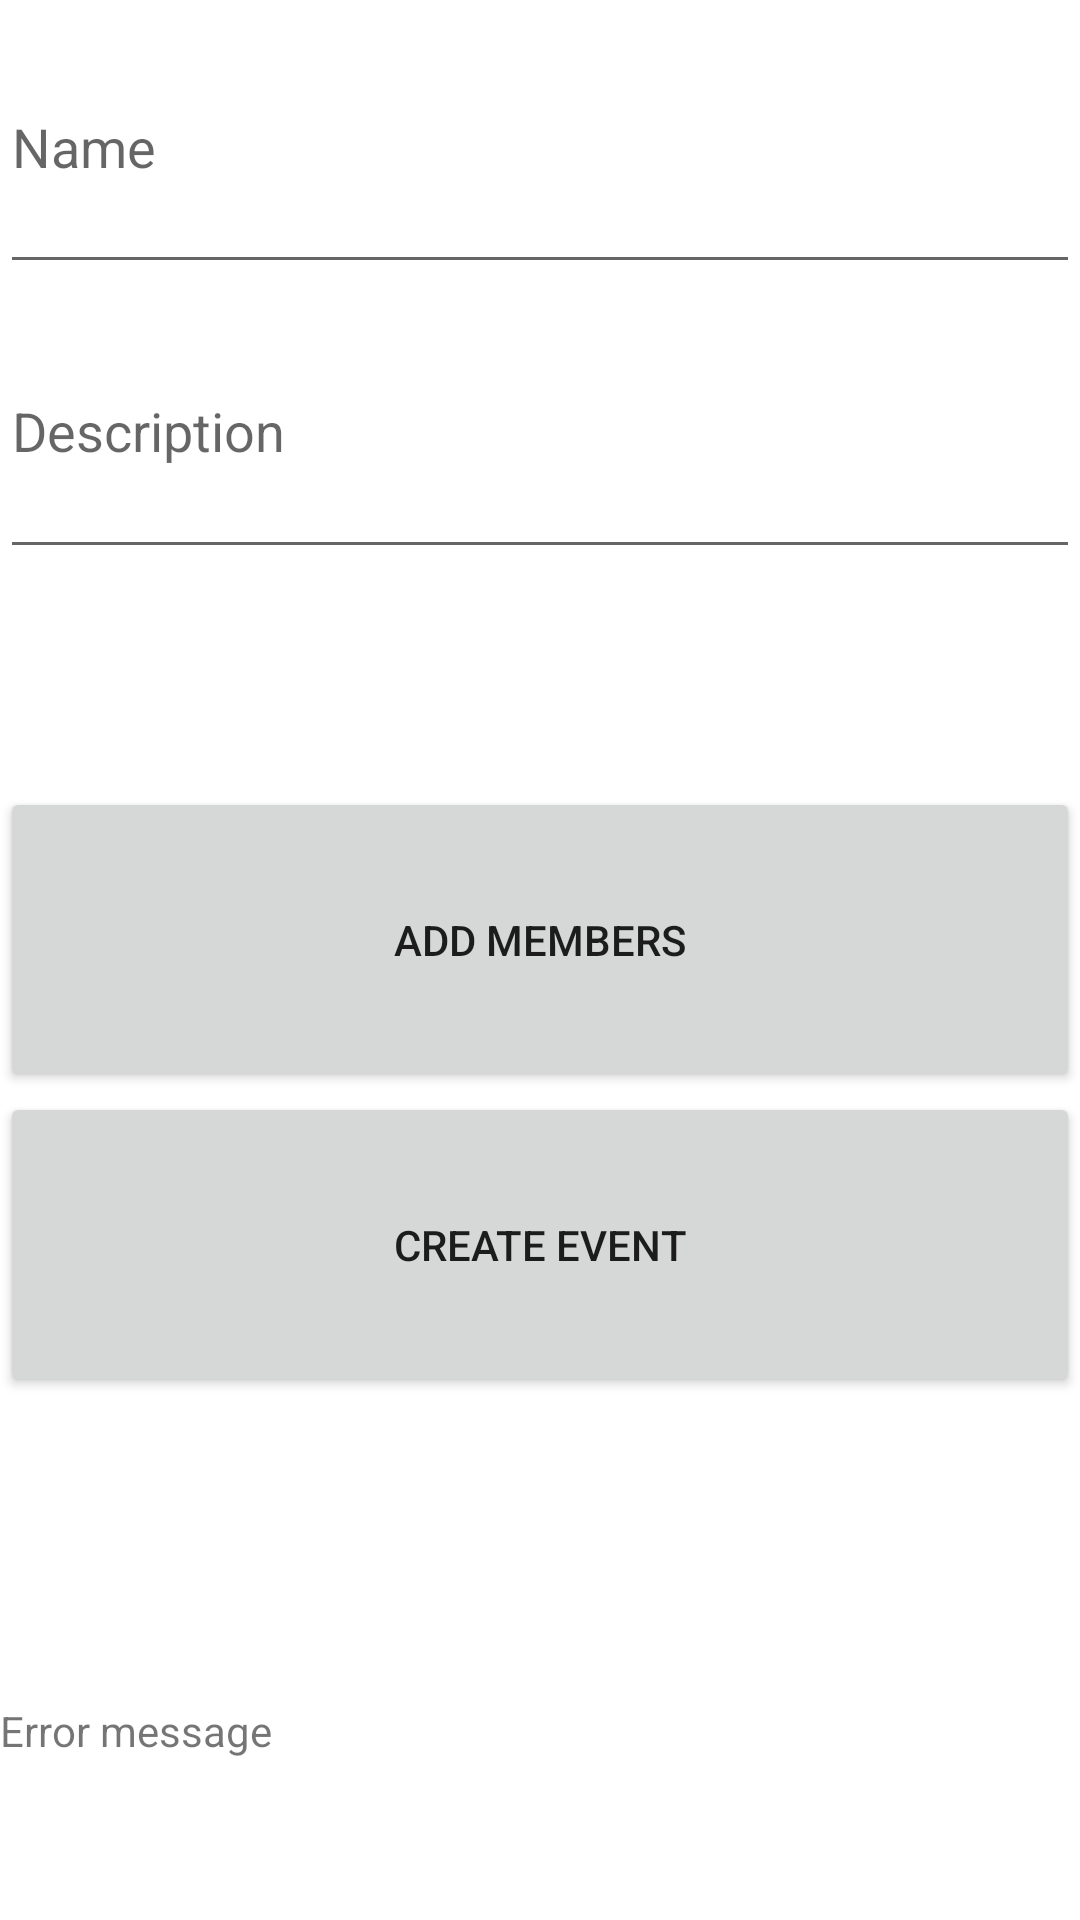

Write the Android layout XML for this screen, with the resource values it uses.
<!-- AndroidManifest.xml: application theme Theme.LoanSharkFE -->
<!-- res/layout/activity_create_event.xml -->
<?xml version="1.0" encoding="utf-8"?>
<LinearLayout xmlns:android="http://schemas.android.com/apk/res/android"
    xmlns:app="http://schemas.android.com/apk/res-auto"
    xmlns:tools="http://schemas.android.com/tools"
    android:layout_width="match_parent"
    android:layout_height="match_parent"
    android:orientation="vertical"
    android:weightSum="7"
    tools:context=".view.CreateEventActivity">

    <EditText
        android:id="@+id/eventNameCreateEvent"
        android:layout_width="match_parent"
        android:layout_height="wrap_content"
        android:layout_weight="1"
        android:ems="10"
        android:hint="Name"
        android:inputType="textPersonName" />

    <EditText
        android:id="@+id/eventDescriptionCreateEvent"
        android:layout_width="match_parent"
        android:layout_height="wrap_content"
        android:layout_weight="1"
        android:ems="10"
        android:hint="Description"
        android:inputType="textPersonName" />

    <TextView
        android:id="@+id/selectedMembersCreateEvent"
        android:layout_width="match_parent"
        android:layout_height="wrap_content"
        android:layout_weight="1" />

    <Button
        android:id="@+id/addMembersBtnCreateEvent"
        android:layout_width="match_parent"
        android:layout_height="wrap_content"
        android:layout_weight="1"
        android:text="Add members" />

    <Button
        android:id="@+id/createEventBtnCreateEvent"
        android:layout_width="match_parent"
        android:layout_height="wrap_content"
        android:layout_weight="1"
        android:text="Create event" />

    <ProgressBar
        android:id="@+id/progressBarCreateEvent"
        style="?android:attr/progressBarStyle"
        android:layout_width="match_parent"
        android:layout_height="wrap_content"
        android:layout_weight="1" />

    <TextView
        android:id="@+id/errorMessageCreateEvent"
        android:layout_width="match_parent"
        android:layout_height="wrap_content"
        android:layout_weight="1"
        android:text="Error message" />

</LinearLayout>
<!-- resources referenced by this layout -->
<resources>
  <style name="Theme.LoanSharkFE" parent="Theme.MaterialComponents.DayNight.DarkActionBar">
          
          <item name="colorPrimary">@color/purple_500</item>
          <item name="colorPrimaryVariant">@color/purple_700</item>
          <item name="colorOnPrimary">@color/white</item>
          
          <item name="colorSecondary">@color/teal_200</item>
          <item name="colorSecondaryVariant">@color/teal_700</item>
          <item name="colorOnSecondary">@color/black</item>
          
          <item name="android:statusBarColor" tools:targetApi="l">?attr/colorPrimaryVariant</item>
          
      </style>
  <!-- not gathered from this repository: default colours our renderer supplied (Android Studio template values) -->
  <color name="purple_500">#FF6200EE</color>
  <color name="purple_700">#FF3700B3</color>
  <color name="teal_200">#FF03DAC5</color>
  <color name="teal_700">#FF018786</color>
  <color name="black">#FF000000</color>
  <color name="white">#FFFFFFFF</color>
</resources>
